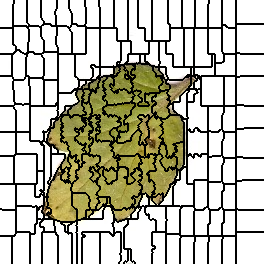

The data file committed next to this chart (first rows):
0, 0, 0, 0, 0, 0, 0, 0, 0, 0, 0, 0, 0, 0, 1, 1, 1, 1, 1, 1, 1, 1, 1, 1
0, 0, 0, 0, 0, 0, 0, 0, 0, 0, 0, 0, 0, 0, 1, 1, 1, 1, 1, 1, 1, 1, 1, 1
0, 0, 0, 0, 0, 0, 0, 0, 0, 0, 0, 0, 0, 0, 1, 1, 1, 1, 1, 1, 1, 1, 1, 1
0, 0, 0, 0, 0, 0, 0, 0, 0, 0, 0, 0, 0, 0, 1, 1, 1, 1, 1, 1, 1, 1, 1, 1
0, 0, 0, 0, 0, 0, 0, 0, 0, 0, 0, 0, 0, 1, 1, 1, 1, 1, 1, 1, 1, 1, 1, 1
0, 0, 0, 0, 0, 0, 0, 0, 0, 0, 0, 0, 0, 1, 1, 1, 1, 1, 1, 1, 1, 1, 1, 1
0, 0, 0, 0, 0, 0, 0, 0, 0, 0, 0, 0, 0, 1, 1, 1, 1, 1, 1, 1, 1, 1, 1, 1
0, 0, 0, 0, 0, 0, 0, 0, 0, 0, 0, 0, 0, 1, 1, 1, 1, 1, 1, 1, 1, 1, 1, 1
0, 0, 0, 0, 0, 0, 0, 0, 0, 0, 0, 0, 0, 1, 1, 1, 1, 1, 1, 1, 1, 1, 1, 1
0, 0, 0, 0, 0, 0, 0, 0, 0, 0, 0, 0, 0, 1, 1, 1, 1, 1, 1, 1, 1, 1, 1, 1
0, 0, 0, 0, 0, 0, 0, 0, 0, 0, 0, 0, 0, 1, 1, 1, 1, 1, 1, 1, 1, 1, 1, 1
0, 0, 0, 0, 0, 0, 0, 0, 0, 0, 0, 0, 0, 1, 1, 1, 1, 1, 1, 1, 1, 1, 1, 1
0, 0, 0, 0, 0, 0, 0, 0, 0, 0, 0, 0, 0, 1, 1, 1, 1, 1, 1, 1, 1, 1, 1, 1
0, 0, 0, 0, 0, 0, 0, 0, 0, 0, 0, 0, 0, 1, 1, 1, 1, 1, 1, 1, 1, 1, 1, 1
0, 0, 0, 0, 0, 0, 0, 0, 0, 0, 0, 0, 0, 1, 1, 1, 1, 1, 1, 1, 1, 1, 1, 1
0, 0, 0, 0, 0, 0, 0, 0, 0, 0, 0, 0, 0, 1, 1, 1, 1, 1, 1, 1, 1, 1, 1, 1
0, 0, 0, 0, 0, 0, 0, 0, 0, 0, 0, 0, 0, 1, 1, 1, 1, 1, 1, 1, 1, 1, 1, 1
0, 0, 0, 0, 0, 0, 0, 0, 0, 0, 0, 0, 0, 1, 1, 1, 1, 1, 1, 1, 1, 1, 1, 1
0, 0, 0, 0, 0, 0, 0, 0, 0, 0, 0, 0, 0, 1, 1, 1, 1, 1, 1, 1, 1, 1, 1, 1
0, 0, 0, 0, 0, 0, 0, 0, 0, 0, 0, 0, 0, 1, 1, 1, 1, 1, 1, 1, 1, 1, 1, 1
0, 0, 0, 0, 0, 0, 0, 0, 0, 0, 0, 0, 0, 1, 1, 1, 1, 1, 1, 1, 1, 1, 1, 1
0, 0, 0, 0, 0, 0, 0, 0, 0, 0, 0, 0, 0, 1, 1, 1, 1, 1, 1, 1, 1, 1, 1, 1
0, 0, 0, 0, 0, 0, 0, 0, 0, 0, 0, 0, 0, 1, 1, 1, 1, 1, 1, 1, 1, 1, 1, 1
0, 0, 0, 0, 0, 0, 0, 0, 0, 0, 0, 0, 0, 1, 1, 1, 1, 1, 1, 1, 1, 1, 1, 1
0, 0, 0, 0, 0, 0, 0, 0, 0, 0, 0, 0, 0, 1, 1, 1, 1, 1, 1, 1, 1, 1, 1, 1
0, 0, 0, 0, 0, 0, 0, 0, 0, 0, 0, 0, 0, 1, 1, 1, 1, 1, 1, 1, 1, 1, 1, 1
0, 0, 0, 0, 0, 0, 0, 0, 0, 0, 0, 0, 0, 22, 22, 22, 22, 22, 22, 22, 22, 22, 22, 22
0, 0, 0, 0, 0, 0, 0, 0, 0, 0, 0, 0, 0, 22, 22, 22, 22, 22, 22, 22, 22, 22, 22, 22
25, 25, 25, 25, 25, 25, 25, 25, 25, 25, 25, 25, 25, 22, 22, 22, 22, 22, 22, 22, 22, 22, 22, 22
25, 25, 25, 25, 25, 25, 25, 25, 25, 25, 25, 25, 25, 22, 22, 22, 22, 22, 22, 22, 22, 22, 22, 22
25, 25, 25, 25, 25, 25, 25, 25, 25, 25, 25, 25, 25, 22, 22, 22, 22, 22, 22, 22, 22, 22, 22, 22
25, 25, 25, 25, 25, 25, 25, 25, 25, 25, 25, 25, 25, 22, 22, 22, 22, 22, 22, 22, 22, 22, 22, 22
25, 25, 25, 25, 25, 25, 25, 25, 25, 25, 25, 25, 25, 22, 22, 22, 22, 22, 22, 22, 22, 22, 22, 22
25, 25, 25, 25, 25, 25, 25, 25, 25, 25, 25, 25, 25, 22, 22, 22, 22, 22, 22, 22, 22, 22, 22, 22
25, 25, 25, 25, 25, 25, 25, 25, 25, 25, 25, 25, 25, 22, 22, 22, 22, 22, 22, 22, 22, 22, 22, 22
25, 25, 25, 25, 25, 25, 25, 25, 25, 25, 25, 25, 25, 22, 22, 22, 22, 22, 22, 22, 22, 22, 22, 22
25, 25, 25, 25, 25, 25, 25, 25, 25, 25, 25, 25, 25, 22, 22, 22, 22, 22, 22, 22, 22, 22, 22, 22
25, 25, 25, 25, 25, 25, 25, 25, 25, 25, 25, 25, 25, 22, 22, 22, 22, 22, 22, 22, 22, 22, 22, 22
25, 25, 25, 25, 25, 25, 25, 25, 25, 25, 25, 25, 25, 22, 22, 22, 22, 22, 22, 22, 22, 22, 22, 22
25, 25, 25, 25, 25, 25, 25, 25, 25, 25, 25, 25, 25, 22, 22, 22, 22, 22, 22, 22, 22, 22, 22, 22
25, 25, 25, 25, 25, 25, 25, 25, 25, 25, 25, 25, 25, 22, 22, 22, 22, 22, 22, 22, 22, 22, 22, 22
25, 25, 25, 25, 25, 25, 25, 25, 25, 25, 25, 25, 25, 22, 22, 22, 22, 22, 22, 22, 22, 22, 22, 22
25, 25, 25, 25, 25, 25, 25, 25, 25, 25, 25, 25, 25, 22, 22, 22, 22, 22, 22, 22, 22, 22, 22, 22
25, 25, 25, 25, 25, 25, 25, 25, 25, 25, 25, 25, 25, 22, 22, 22, 22, 22, 22, 22, 22, 22, 22, 22
25, 25, 25, 25, 25, 25, 25, 25, 25, 25, 25, 25, 25, 22, 22, 22, 22, 22, 22, 22, 22, 22, 22, 22
25, 25, 25, 25, 25, 25, 25, 25, 25, 25, 25, 25, 25, 25, 25, 22, 22, 22, 22, 22, 22, 22, 22, 22
25, 25, 25, 25, 25, 25, 25, 25, 25, 25, 25, 25, 25, 25, 25, 25, 22, 22, 22, 22, 22, 22, 22, 22
25, 25, 25, 25, 25, 25, 25, 25, 25, 25, 25, 25, 25, 25, 25, 25, 22, 22, 22, 22, 22, 22, 22, 22
25, 25, 25, 25, 25, 25, 25, 25, 25, 25, 25, 25, 25, 25, 25, 25, 22, 22, 22, 22, 22, 22, 22, 22
25, 25, 25, 25, 25, 25, 25, 25, 25, 25, 25, 25, 25, 25, 25, 25, 22, 22, 22, 22, 22, 22, 22, 22
25, 25, 25, 25, 25, 25, 25, 25, 25, 25, 25, 25, 25, 25, 25, 25, 37, 37, 37, 37, 22, 22, 22, 22
25, 25, 25, 25, 25, 25, 25, 25, 25, 25, 25, 25, 25, 25, 25, 25, 37, 37, 37, 37, 22, 22, 22, 22
25, 25, 25, 25, 25, 25, 25, 25, 25, 25, 25, 25, 25, 25, 37, 37, 37, 37, 37, 37, 37, 37, 22, 22
25, 25, 25, 25, 25, 25, 25, 25, 25, 25, 25, 25, 25, 25, 37, 37, 37, 37, 37, 37, 37, 37, 37, 37
39, 39, 39, 39, 39, 39, 39, 39, 39, 39, 39, 39, 37, 37, 37, 37, 37, 37, 37, 37, 37, 37, 37, 37
39, 39, 39, 39, 39, 39, 39, 39, 39, 39, 39, 39, 37, 37, 37, 37, 37, 37, 37, 37, 37, 37, 37, 37
39, 39, 39, 39, 39, 39, 39, 39, 39, 39, 39, 39, 37, 37, 37, 37, 37, 37, 37, 37, 37, 37, 37, 37
39, 39, 39, 39, 39, 39, 39, 39, 39, 39, 39, 39, 37, 37, 37, 37, 37, 37, 37, 37, 37, 37, 37, 37
39, 39, 39, 39, 39, 39, 39, 39, 39, 39, 39, 39, 37, 37, 37, 37, 37, 37, 37, 37, 37, 37, 37, 37
39, 39, 39, 39, 39, 39, 39, 39, 39, 39, 39, 39, 37, 37, 37, 37, 37, 37, 37, 37, 37, 37, 37, 37
39, 39, 39, 39, 39, 39, 39, 39, 39, 39, 39, 39, 37, 37, 37, 37, 37, 37, 37, 37, 37, 37, 37, 37
... 203 more rows
